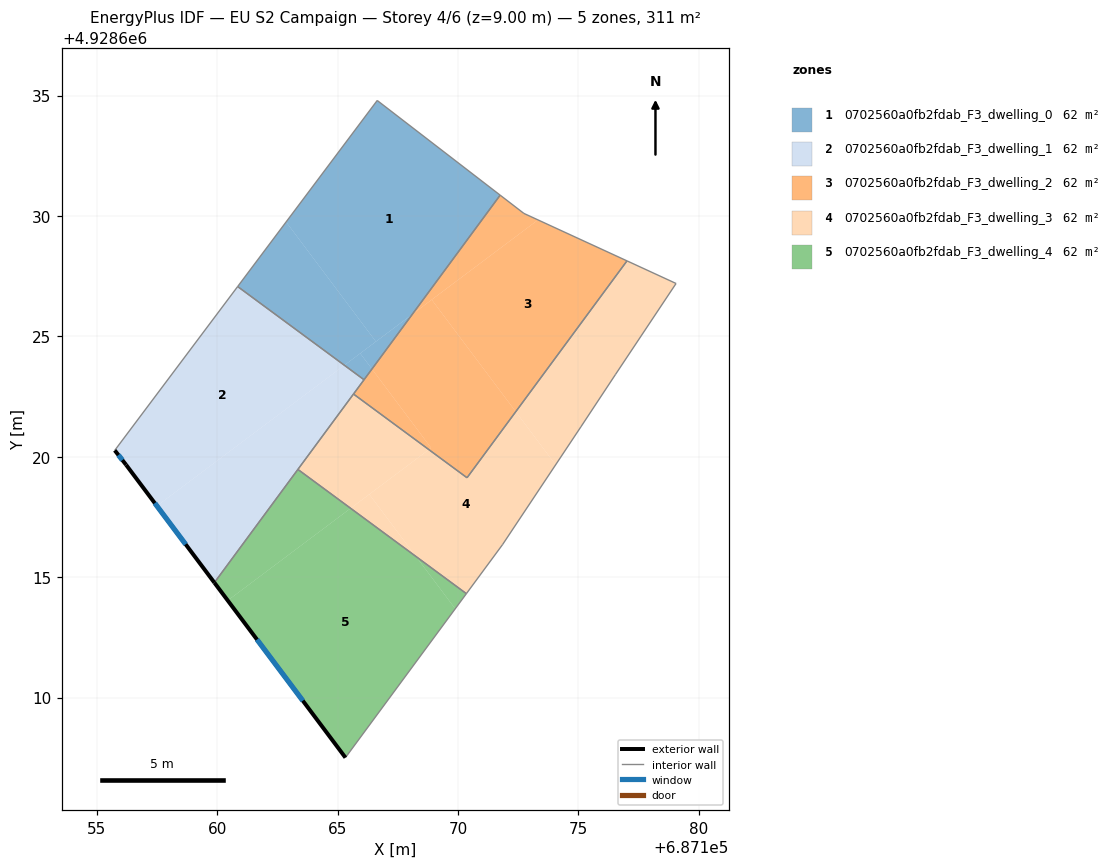
=== STOREY PLAN SPEC (per zone: floor XY polygon, exterior-wall plan segments, windows/doors) ===
zone 1: 0702560a0fb2fdab_F3_dwelling_0  (62.2 m²)
  floor: (687171.75, 4928630.86) (687168.10, 4928625.92) (687166.59, 4928624.78) (687162.86, 4928629.75) (687166.64, 4928634.79)
  floor: (687162.86, 4928629.75) (687166.59, 4928624.78) (687165.28, 4928623.80) (687160.85, 4928627.07)
  floor: (687165.94, 4928624.29) (687166.42, 4928623.64) (687166.09, 4928623.20) (687165.28, 4928623.80)
  floor: (687168.10, 4928625.92) (687166.42, 4928623.64) (687165.94, 4928624.29)
  interior walls: 4
zone 2: 0702560a0fb2fdab_F3_dwelling_1  (62.2 m²)
  floor: (687165.28, 4928623.80) (687157.49, 4928617.96) (687156.21, 4928619.67) (687155.74, 4928620.26) (687160.85, 4928627.07)
  floor: (687166.09, 4928623.20) (687159.88, 4928614.77) (687157.49, 4928617.96) (687165.28, 4928623.80)
  exterior wall: (687155.74, 4928620.26) – (687156.21, 4928619.67)  [0.8 m]
    window: (687155.89, 4928620.07) – (687156.06, 4928619.86)  [0.3 m²]
  exterior wall: (687156.21, 4928619.67) – (687159.88, 4928614.77)  [6.1 m]
    window: (687157.40, 4928618.07) – (687158.69, 4928616.36)  [2.2 m²]
  interior walls: 5
zone 3: 0702560a0fb2fdab_F3_dwelling_2  (62.2 m²)
  floor: (687177.01, 4928628.13) (687172.40, 4928621.87) (687168.91, 4928626.52) (687173.32, 4928629.83)
  floor: (687172.73, 4928630.11) (687173.32, 4928629.83) (687168.10, 4928625.92) (687171.75, 4928630.86)
  floor: (687168.91, 4928626.52) (687172.40, 4928621.87) (687170.37, 4928619.13) (687168.79, 4928620.30) (687168.88, 4928620.37) (687166.42, 4928623.64) (687168.10, 4928625.92)
  floor: (687166.42, 4928623.64) (687168.88, 4928620.37) (687168.79, 4928620.30) (687165.66, 4928622.60)
  interior walls: 6
zone 4: 0702560a0fb2fdab_F3_dwelling_3  (62.2 m²)
  floor: (687168.79, 4928620.30) (687165.54, 4928617.86) (687163.35, 4928619.47) (687165.66, 4928622.60)
  floor: (687179.05, 4928627.20) (687176.54, 4928623.42) (687175.10, 4928621.25) (687174.05, 4928619.67) (687172.40, 4928621.87) (687177.01, 4928628.13)
  floor: (687172.40, 4928621.87) (687174.05, 4928619.67) (687171.84, 4928616.34) (687170.34, 4928614.31) (687168.25, 4928615.86) (687166.31, 4928618.44) (687168.79, 4928620.30) (687170.37, 4928619.13)
  floor: (687166.31, 4928618.44) (687168.25, 4928615.86) (687165.54, 4928617.86)
  interior walls: 9
zone 5: 0702560a0fb2fdab_F3_dwelling_4  (62.2 m²)
  floor: (687170.34, 4928614.31) (687169.88, 4928613.69) (687168.25, 4928615.86)
  floor: (687168.25, 4928615.86) (687169.88, 4928613.69) (687165.32, 4928607.50) (687160.44, 4928614.03) (687165.54, 4928617.86)
  floor: (687165.54, 4928617.86) (687160.44, 4928614.03) (687159.88, 4928614.77) (687163.35, 4928619.47)
  exterior wall: (687159.88, 4928614.77) – (687165.32, 4928607.50)  [9.1 m]
    window: (687161.65, 4928612.41) – (687163.55, 4928609.87)  [3.3 m²]
  interior walls: 3

=== DERIVED (storey summary) ===
Building: EU S2 Campaign
Storey: 4 of 6  (floor level z = 9.00 m)
Storey gross floor area: 310.9 m²
Zones on this storey: 5
  - 0702560a0fb2fdab_F3_dwelling_0: floor 62.2 m²
  - 0702560a0fb2fdab_F3_dwelling_1: floor 62.2 m²; exterior wall 6.9 m (20.6 m²); 2 window(s) 2.5 m²; WWR 12.2%
  - 0702560a0fb2fdab_F3_dwelling_2: floor 62.2 m²
  - 0702560a0fb2fdab_F3_dwelling_3: floor 62.2 m²
  - 0702560a0fb2fdab_F3_dwelling_4: floor 62.2 m²; exterior wall 9.1 m (27.2 m²); 1 window(s) 3.3 m²; WWR 12.2%
Zone adjacency (shared interzone walls):
  - 0702560a0fb2fdab_F3_dwelling_0 ↔ 0702560a0fb2fdab_F3_dwelling_1
  - 0702560a0fb2fdab_F3_dwelling_1 ↔ 0702560a0fb2fdab_F3_dwelling_2
  - 0702560a0fb2fdab_F3_dwelling_1 ↔ 0702560a0fb2fdab_F3_dwelling_3
  - 0702560a0fb2fdab_F3_dwelling_1 ↔ 0702560a0fb2fdab_F3_dwelling_4
  - 0702560a0fb2fdab_F3_dwelling_2 ↔ 0702560a0fb2fdab_F3_dwelling_3
  - 0702560a0fb2fdab_F3_dwelling_3 ↔ 0702560a0fb2fdab_F3_dwelling_4